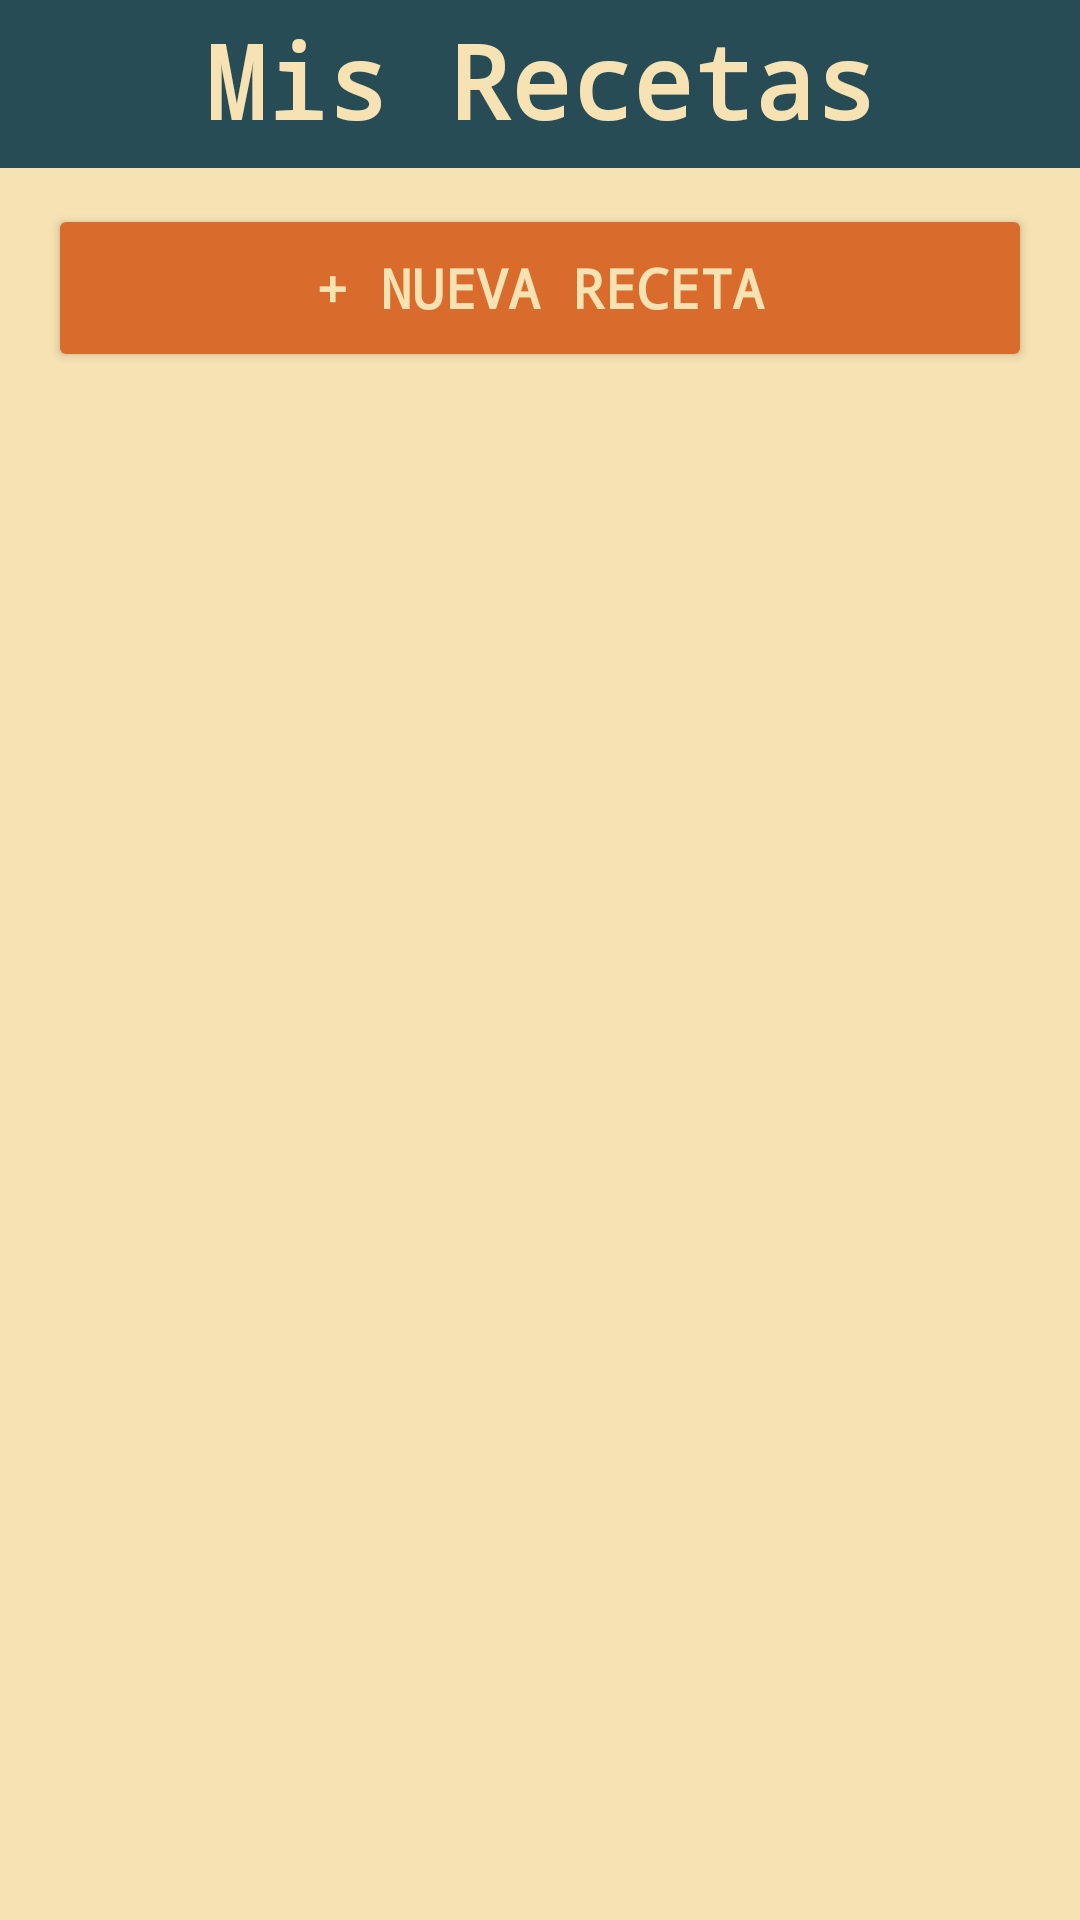

Android layout source for this screen:
<!-- AndroidManifest.xml: application theme Theme.FinalAndroid -->
<!-- res/layout/activity_lista.xml -->
<?xml version="1.0" encoding="utf-8"?>
<LinearLayout xmlns:android="http://schemas.android.com/apk/res/android"
    android:background="@color/crema"
    xmlns:app="http://schemas.android.com/apk/res-auto"
    xmlns:tools="http://schemas.android.com/tools"
    android:id="@+id/main"
    android:layout_width="match_parent"
    android:layout_height="match_parent"
    android:orientation="vertical"
    tools:context=".ListaActivity">

    <TextView
        android:id="@+id/Titulo"
        android:layout_width="match_parent"
        android:layout_height="56dp"
        android:background="@color/petroleo"
        android:fontFamily="monospace"
        android:padding="4dp"
        android:text="Mis Recetas"
        android:textAlignment="center"
        android:textColor="@color/crema"
        android:textSize="34sp"
        android:textStyle="bold" />

    <Button
        android:id="@+id/botonNuevaReceta"
        android:layout_width="match_parent"
        android:layout_height="wrap_content"
        android:layout_marginLeft="16dp"
        android:layout_marginTop="12dp"
        android:layout_marginRight="16dp"
        android:backgroundTint="@color/naranja"
        android:fontFamily="monospace"
        android:minHeight="56dp"
        android:text="+ Nueva receta"
        android:textColor="@color/crema"
        android:textSize="18sp"
        android:textStyle="bold"
        app:cornerRadius="6dp" />

    <androidx.coordinatorlayout.widget.CoordinatorLayout
        android:layout_width="match_parent"
        android:layout_height="match_parent"
        android:padding="16dp">

        <androidx.recyclerview.widget.RecyclerView
            android:id="@+id/lista"
            android:layout_width="match_parent"
            android:layout_height="match_parent" />
    </androidx.coordinatorlayout.widget.CoordinatorLayout>

</LinearLayout>
<!-- resources referenced by this layout -->
<resources>
  <color name="crema">#F6E2B3</color>
  <color name="naranja">#D96C2C</color>
  <color name="petroleo">#274C56</color>
  <style name="Theme.FinalAndroid" parent="Base.Theme.FinalAndroid" />
  <style name="Base.Theme.FinalAndroid" parent="Theme.Material3.Light.NoActionBar">
          
          
      </style>
</resources>
